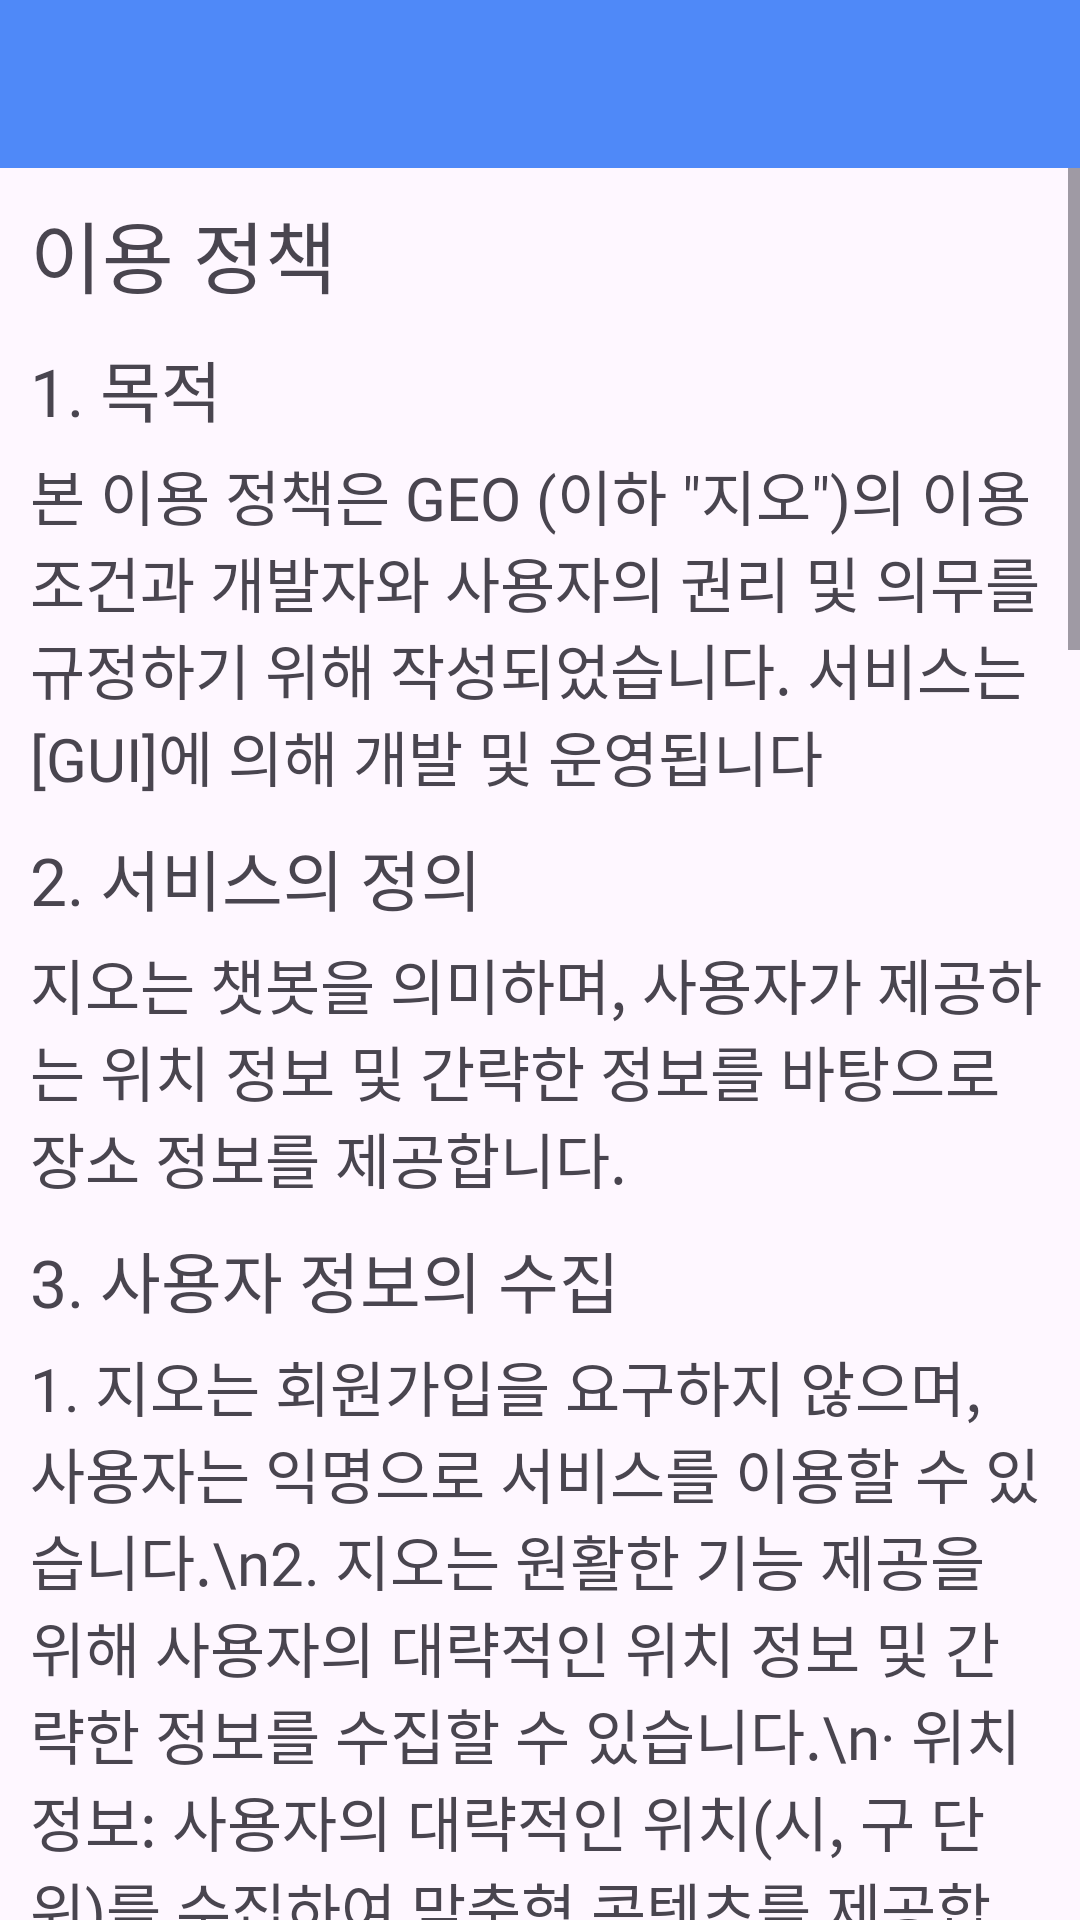

Write the Android layout XML for this screen, with the resource values it uses.
<!-- AndroidManifest.xml: application theme Theme.CapstoneDesign_GEO -->
<!-- res/layout/activity_policy.xml -->
<?xml version="1.0" encoding="utf-8"?>
<androidx.constraintlayout.widget.ConstraintLayout xmlns:android="http://schemas.android.com/apk/res/android"
    xmlns:app="http://schemas.android.com/apk/res-auto"
    android:layout_width="match_parent"
    android:layout_height="match_parent"
    android:orientation="vertical">

    <androidx.appcompat.widget.Toolbar
        android:id="@+id/toolbar"
        style="@style/ToolbarStyles"
        app:layout_constraintEnd_toEndOf="parent"
        app:layout_constraintStart_toStartOf="parent"
        app:layout_constraintTop_toTopOf="parent" />

    <androidx.appcompat.widget.AppCompatImageButton
        android:id="@+id/backButton"
        android:layout_width="wrap_content"
        android:layout_height="wrap_content"
        android:layout_alignBottom="@+id/toolbar"
        android:layout_alignParentStart="true"
        android:layout_alignParentTop="true"
        android:background="#00000000"
        android:contentDescription=" "
        android:padding="8dp"
        android:scaleType="centerInside"
        app:layout_constraintBottom_toBottomOf="@+id/toolbar"
        app:layout_constraintTop_toTopOf="@+id/toolbar"
        app:srcCompat="@drawable/icon_back_btn" />

    <ScrollView
        android:id="@+id/scrollView2"
        android:layout_width="match_parent"
        android:layout_height="0dp"
        app:layout_constraintBottom_toBottomOf="parent"
        app:layout_constraintTop_toBottomOf="@+id/toolbar">

        <LinearLayout
            android:layout_width="match_parent"
            android:layout_height="wrap_content"
            android:layout_marginLeft="10dp"
            android:layout_marginTop="10dp"
            android:layout_marginRight="10dp"
            android:orientation="vertical">

            <TextView
                android:id="@+id/textView38"
                android:layout_width="match_parent"
                android:layout_height="wrap_content"
                android:fontFamily="@font/notosans_bold"
                android:includeFontPadding="false"
                android:text="이용 정책"
                android:textSize="26sp" />

            <TextView
                android:id="@+id/textView39"
                android:layout_width="match_parent"
                android:layout_height="wrap_content"
                android:layout_marginTop="10dp"
                android:fontFamily="@font/notosans"
                android:includeFontPadding="false"
                android:text="1. 목적"
                android:textSize="22sp" />

            <TextView
                android:id="@+id/textView40"
                android:layout_width="match_parent"
                android:layout_height="wrap_content"
                android:layout_marginTop="5dp"
                android:fontFamily="@font/notosans_thin"
                android:includeFontPadding="false"
                android:text="본 이용 정책은 GEO (이하 &quot;지오&quot;)의 이용 조건과 개발자와 사용자의 권리 및 의무를 규정하기 위해 작성되었습니다. 서비스는 [GUI]에 의해 개발 및 운영됩니다"
                android:textSize="20sp" />

            <TextView
                android:id="@+id/textView44"
                android:layout_width="match_parent"
                android:layout_height="wrap_content"
                android:layout_marginTop="10dp"
                android:fontFamily="@font/notosans"
                android:includeFontPadding="false"
                android:text="2. 서비스의 정의"
                android:textSize="22sp" />

            <TextView
                android:id="@+id/textView41"
                android:layout_width="match_parent"
                android:layout_height="wrap_content"
                android:layout_marginTop="5dp"
                android:fontFamily="@font/notosans_thin"
                android:includeFontPadding="false"
                android:text="지오는 챗봇을 의미하며, 사용자가 제공하는 위치 정보 및 간략한 정보를 바탕으로 장소 정보를 제공합니다."
                android:textSize="20sp" />

            <TextView
                android:id="@+id/textView42"
                android:layout_width="match_parent"
                android:layout_height="wrap_content"
                android:layout_marginTop="10dp"
                android:fontFamily="@font/notosans"
                android:includeFontPadding="false"
                android:text="3. 사용자 정보의 수집"
                android:textSize="22sp" />

            <TextView
                android:id="@+id/textView48"
                android:layout_width="match_parent"
                android:layout_height="wrap_content"
                android:layout_marginTop="5dp"
                android:fontFamily="@font/notosans_thin"
                android:includeFontPadding="false"
                android:text="1. 지오는 회원가입을 요구하지 않으며, 사용자는 익명으로 서비스를 이용할 수 있습니다.\n2. 지오는 원활한 기능 제공을 위해 사용자의 대략적인 위치 정보 및 간략한 정보를 수집할 수 있습니다.\n· 위치 정보: 사용자의 대략적인 위치(시, 구 단위)를 수집하여 맞춤형 콘텐츠를 제공합니다.\n· 간략한 정보: 서비스 이용 시 사용자가 자발적으로 제공하는 간단한 정보(예: 나이, 관심사 등)를 수집할 수 있습니다.\n3. 수집된 정보는 서비스 제공 목적 이외의 용도로 사용되지 않으며, 제3자에게 제공되지 않습니다."
                android:textSize="20sp" />

            <TextView
                android:id="@+id/textView43"
                android:layout_width="match_parent"
                android:layout_height="wrap_content"
                android:layout_marginTop="10dp"
                android:fontFamily="@font/notosans"
                android:includeFontPadding="false"
                android:text="4. 사용자의 의무"
                android:textSize="22sp" />

            <TextView
                android:id="@+id/textView46"
                android:layout_width="match_parent"
                android:layout_height="wrap_content"
                android:layout_marginTop="5dp"
                android:fontFamily="@font/notosans_thin"
                android:includeFontPadding="false"
                android:text="1. 사용자는 서비스 이용 시 관련 법령을 준수하고, 타인의 권리를 침해하지 않으며, 서비스의 정상적인 운영을 방해하지 않아야 합니다.\n2. 사용자는 서비스 제공에 필요한 최소한의 정보만을 제공하며, 허위 정보를 제공해서는 안 됩니다."
                android:textSize="20sp" />

            <TextView
                android:id="@+id/textView47"
                android:layout_width="match_parent"
                android:layout_height="wrap_content"
                android:layout_marginTop="10dp"
                android:fontFamily="@font/notosans"
                android:includeFontPadding="false"
                android:text="5. 서비스 제공"
                android:textSize="22sp" />

            <TextView
                android:id="@+id/textView45"
                android:layout_width="match_parent"
                android:layout_height="wrap_content"
                android:layout_marginTop="5dp"
                android:fontFamily="@font/notosans_thin"
                android:includeFontPadding="false"
                android:text="1. 지오는 기본적으로 무료로 제공되며, 개발자는 지오의 지속적인 운영을 위해 최선을 다합니다.\n2. 개발자는 지오의 일시 중단, 변경 또는 중지에 대한 권한을 가지며, 이러한 상황이 발생할 경우 사용자가 불편을 겪지 않도록 사전 통지를 위해 노력합니다."
                android:textSize="20sp" />

            <TextView
                android:id="@+id/textView50"
                android:layout_width="match_parent"
                android:layout_height="wrap_content"
                android:layout_marginTop="10dp"
                android:fontFamily="@font/notosans"
                android:includeFontPadding="false"
                android:text="6. 면책 조항"
                android:textSize="22sp" />

            <TextView
                android:id="@+id/textView51"
                android:layout_width="match_parent"
                android:layout_height="wrap_content"
                android:layout_marginTop="5dp"
                android:fontFamily="@font/notosans_thin"
                android:includeFontPadding="false"
                android:text="1. 서비스는 &quot;있는 그대로&quot; 제공되며, 개발자는 서비스 이용에 있어 발생할 수 있는 오류, 중단, 데이터 손실 등에 대해 책임지지 않습니다.\n2. 서비스 이용으로 인해 발생한 손해에 대해 개발자는 법적 책임을 지지 않습니다."
                android:textSize="20sp" />

            <TextView
                android:id="@+id/textView49"
                android:layout_width="match_parent"
                android:layout_height="wrap_content"
                android:layout_marginTop="10dp"
                android:fontFamily="@font/notosans"
                android:includeFontPadding="false"
                android:text="7. 개인정보 보호"
                android:textSize="22sp" />

            <TextView
                android:id="@+id/textView52"
                android:layout_width="match_parent"
                android:layout_height="wrap_content"
                android:layout_marginTop="5dp"
                android:fontFamily="@font/notosans_thin"
                android:includeFontPadding="false"
                android:text="1. 지오는 사용자의 개인정보를 보호하기 위해 노력하며, 수집된 정보는 [개인정보 처리방침]에 따라 보호됩니다.\n2. 사용자가 제공한 정보는 서비스 제공 목적 이외의 용도로 사용되지 않으며, 사용자의 동의 없이 제3자에게 제공되지 않습니다."
                android:textSize="20sp" />

            <TextView
                android:id="@+id/textView53"
                android:layout_width="match_parent"
                android:layout_height="wrap_content"
                android:layout_marginTop="10dp"
                android:fontFamily="@font/notosans"
                android:includeFontPadding="false"
                android:text="8. 정책의 변경"
                android:textSize="22sp" />

            <TextView
                android:id="@+id/textView54"
                android:layout_width="match_parent"
                android:layout_height="wrap_content"
                android:layout_marginTop="5dp"
                android:fontFamily="@font/notosans_thin"
                android:includeFontPadding="false"
                android:text="1. 개발자는 필요에 따라 본 이용 정책을 변경할 수 있으며, 변경된 정책은 지오 내에서 공지됩니다.\n2. 사용자는 변경된 정책에 동의하지 않을 경우, 서비스를 중단하고 삭제할 수 있습니다."
                android:textSize="20sp" />

            <TextView
                android:id="@+id/textView55"
                android:layout_width="match_parent"
                android:layout_height="wrap_content"
                android:layout_marginTop="10dp"
                android:fontFamily="@font/notosans"
                android:includeFontPadding="false"
                android:text="9. 준거법 및 관할"
                android:textSize="22sp" />

            <TextView
                android:id="@+id/textView56"
                android:layout_width="match_parent"
                android:layout_height="wrap_content"
                android:layout_marginTop="5dp"
                android:fontFamily="@font/notosans_thin"
                android:includeFontPadding="false"
                android:text="본 이용 정책은 대한민국의 법률에 따라 해석되며, 서비스 이용과 관련하여 발생한 분쟁에 대한 관할은 경기도 의정부시의 법원으로 합니다."
                android:textSize="20sp" />

            <View
                android:layout_width="match_parent"
                android:layout_height="1dp"
                android:layout_marginTop="10dp"
                android:background="@android:color/darker_gray" />

            <TextView
                android:layout_width="match_parent"
                android:layout_height="wrap_content"
                android:layout_marginTop="10dp"
                android:layout_marginBottom="10dp"
                android:fontFamily="@font/notosans"
                android:includeFontPadding="false"
                android:text="[GUI]"
                android:textSize="20sp" />

            <View
                android:layout_width="match_parent"
                android:layout_height="1dp"
                android:layout_marginBottom="30dp"
                android:background="@android:color/darker_gray" />

        </LinearLayout>
    </ScrollView>


</androidx.constraintlayout.widget.ConstraintLayout>
<!-- resources referenced by this layout -->
<resources>
  <style name="ToolbarStyles" parent="Theme.AppCompat.Light.NoActionBar">
          <item name="android:layout_width">match_parent</item>
          <item name="android:layout_height">56dp</item>
          <item name="android:background">@color/mainblue</item>
      </style>
  <style name="Theme.CapstoneDesign_GEO" parent="Base.Theme.CapstoneDesign_GEO" />
  <color name="mainblue">#4F89F8</color>
  <style name="Base.Theme.CapstoneDesign_GEO" parent="Theme.Material3.Light.NoActionBar">
          
          
          <item name="android:statusBarColor">@color/transparent</item>
          <item name="android:windowLightStatusBar">true</item>
      </style>
  <color name="transparent">#00000000</color>
</resources>
